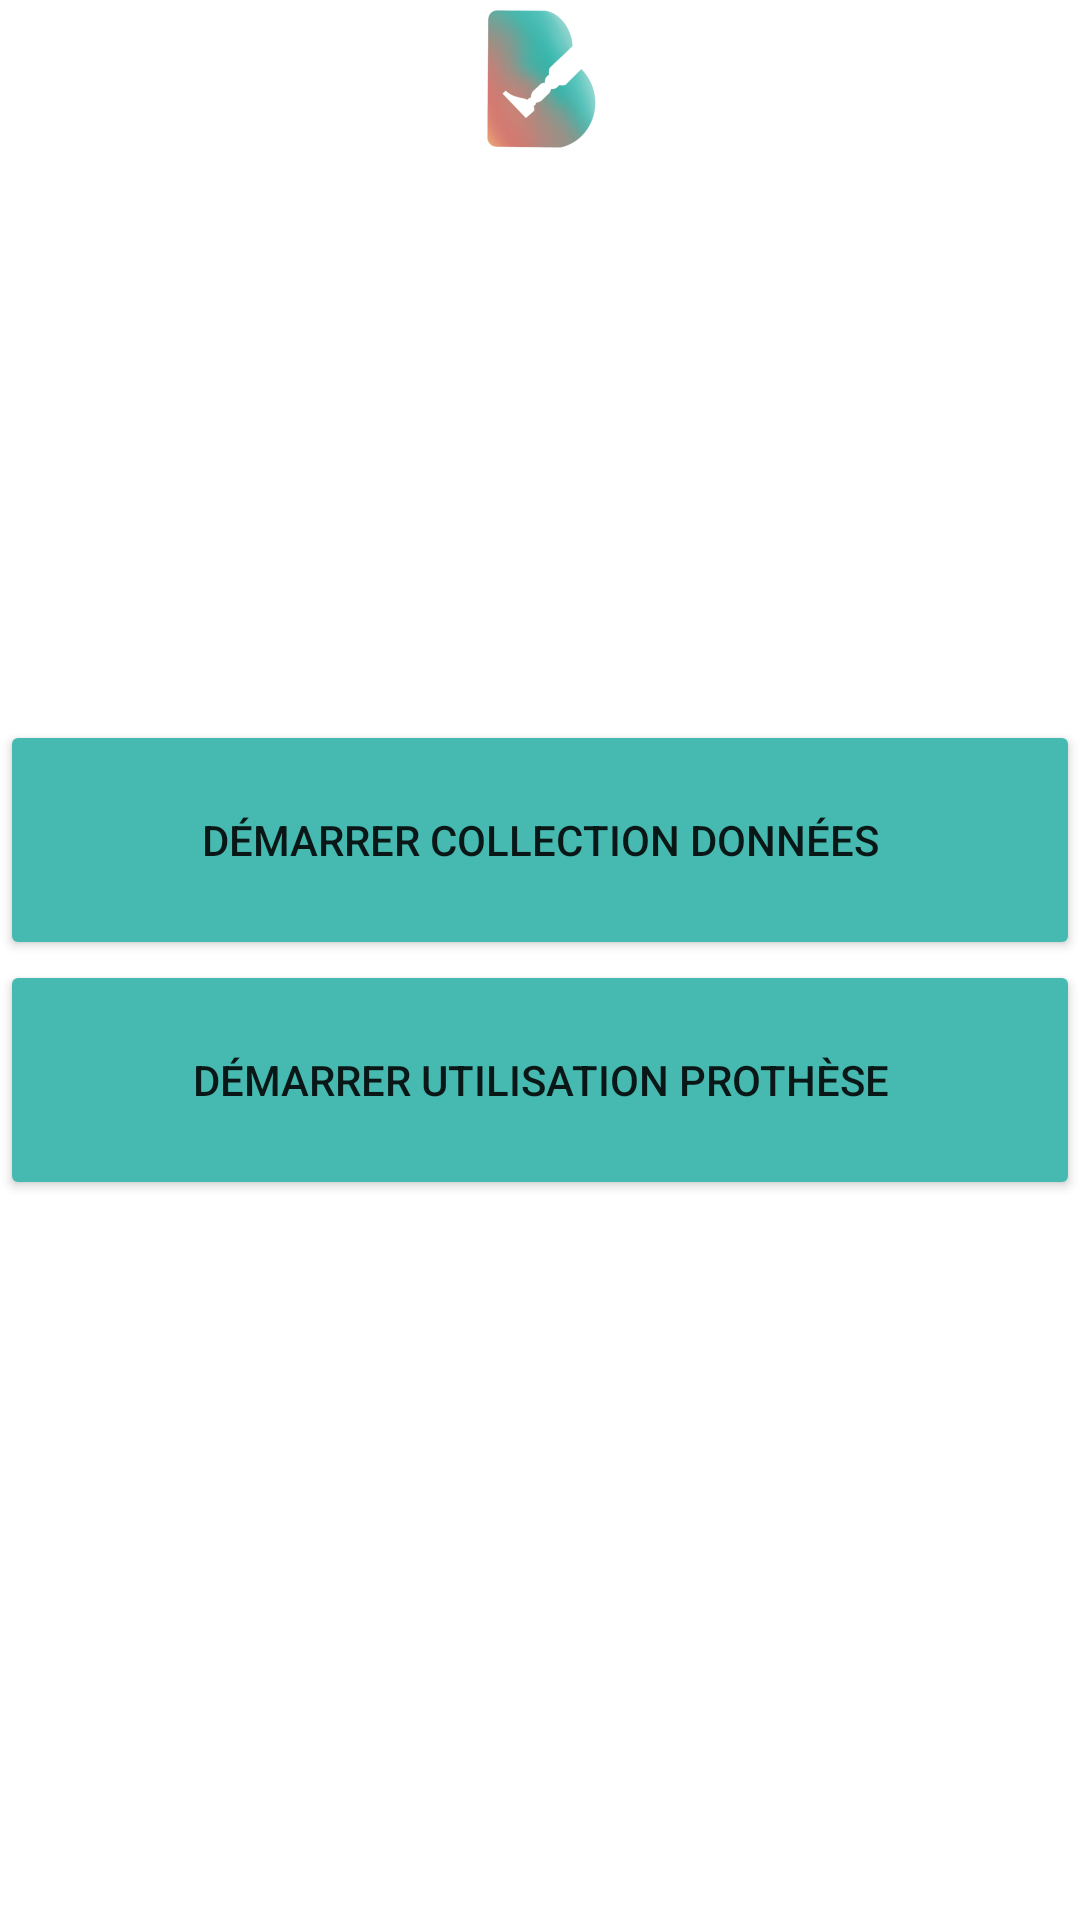

Write the Android layout XML for this screen, with the resource values it uses.
<!-- AndroidManifest.xml: application theme Theme.AndroidSensors -->
<!-- res/layout/home_activity.xml -->
<?xml version="1.0" encoding="utf-8"?>
<androidx.constraintlayout.widget.ConstraintLayout xmlns:android="http://schemas.android.com/apk/res/android"
    xmlns:app="http://schemas.android.com/apk/res-auto"
    xmlns:tools="http://schemas.android.com/tools"
    android:layout_width="match_parent"
    android:layout_height="match_parent"
    tools:context=".HomeActivity">

    <LinearLayout
        android:layout_width="match_parent"
        android:layout_height="match_parent"
        android:orientation="vertical"
        android:weightSum="8"
        tools:layout_editor_absoluteX="16dp"
        tools:layout_editor_absoluteY="0dp">

        <LinearLayout
            android:layout_width="match_parent"
            android:layout_height="0dp"
            android:layout_weight="3"
            android:orientation="vertical">

            <ImageView
                android:id="@+id/imageView"
                android:layout_width="match_parent"
                android:layout_height="wrap_content"
                android:layout_weight="1"
                android:contentDescription="TODO"
                app:srcCompat="@mipmap/ic_launcher_foreground" />

            <LinearLayout
                android:layout_width="match_parent"
                android:layout_height="match_parent"
                android:layout_weight="1"
                android:orientation="vertical"></LinearLayout>
        </LinearLayout>

        <Button
            android:id="@+id/buttonStartCollectingDataForTraining"
            android:layout_width="match_parent"
            android:layout_height="0dp"
            android:layout_gravity="center_horizontal"
            android:layout_weight="1"
            android:onClick="startDataCollections"
            android:text="@string/startButton"
            app:backgroundTint="@color/vert" />

        <Button
            android:id="@+id/buttonStartUsingProsthetis"
            android:layout_width="match_parent"
            android:layout_height="0dp"
            android:layout_gravity="center_horizontal"
            android:layout_weight="1"
            android:onClick="startUsingApp"
            android:text="@string/startButton1"
            app:backgroundTint="@color/vert" />
    </LinearLayout>

</androidx.constraintlayout.widget.ConstraintLayout>
<!-- resources referenced by this layout -->
<resources>
  <color name="vert">#46BAB1</color>
  <!-- mipmap ic_launcher_foreground: png bitmap (mipmap-hdpi, 24260 bytes) -->
  <string name="startButton">Démarrer collection données</string>
  <string name="startButton1">Démarrer utilisation prothèse</string>
  <style name="Theme.AndroidSensors" parent="Theme.MaterialComponents.DayNight.DarkActionBar">
          
          
          <item name="colorPrimary">@color/vert</item>
          <item name="colorPrimaryVariant">@color/vert</item>
          <item name="colorOnPrimary">@color/white</item>
          
          <item name="colorSecondary">@color/teal_200</item>
          <item name="colorSecondaryVariant">@color/teal_700</item>
          <item name="colorOnSecondary">@color/black</item>
          
          <item name="android:statusBarColor" tools:targetApi="l">?attr/colorPrimaryVariant</item>
          
      </style>
  <color name="white">#FFFFFFFF</color>
  <color name="teal_200">#FF03DAC5</color>
  <color name="teal_700">#FF018786</color>
  <color name="black">#FF000000</color>
</resources>
